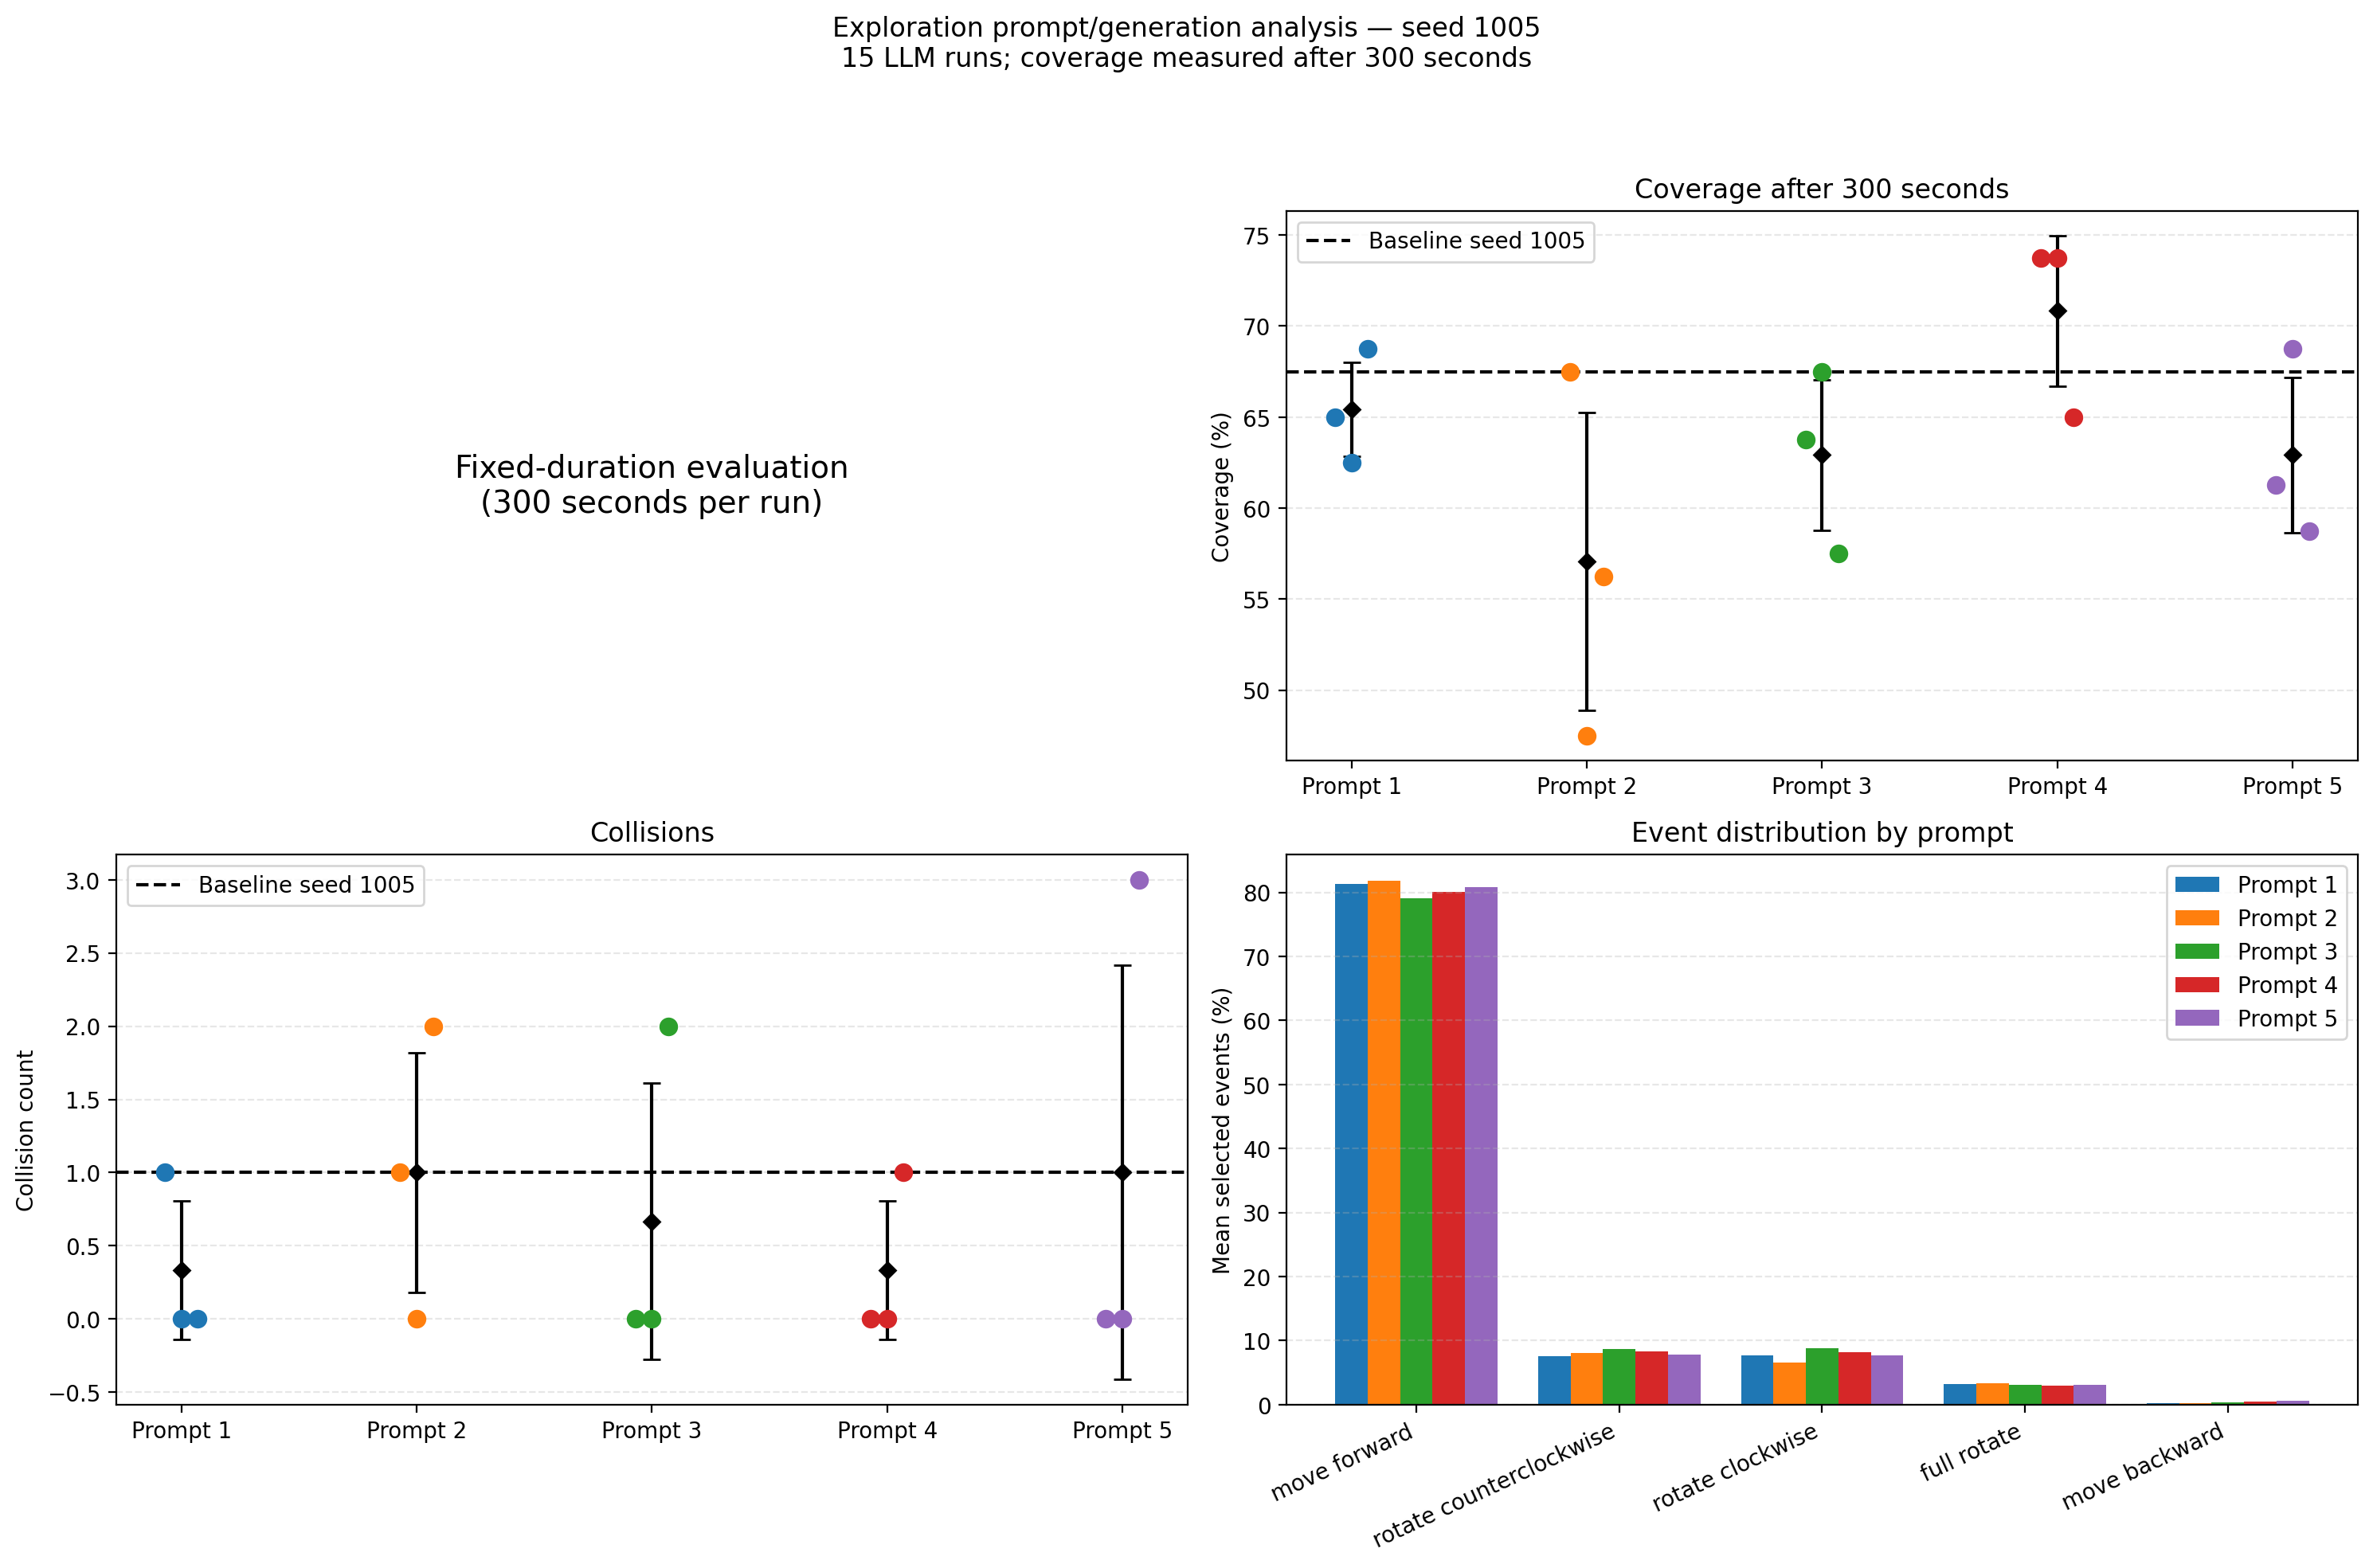

Source data for this figure (header and first rows):
task, seed, prompt, generation, supervisor, success, duration_s, coverage_pct, collisions, yaml, run
exploration, 1005, 1, 1, S_20260804_190408, False, 300.1, 65.0, 1, /home/ecem/sct_ws/src/llm_sct/automata/r…, /home/ecem/sct_ws/src/llm_sct/results/ll…
exploration, 1005, 1, 2, S_20260804_190456, False, 300.1, 62.5, 0, /home/ecem/sct_ws/src/llm_sct/automata/r…, /home/ecem/sct_ws/src/llm_sct/results/ll…
exploration, 1005, 1, 3, S_20260804_190511, False, 300.1, 68.75, 0, /home/ecem/sct_ws/src/llm_sct/automata/r…, /home/ecem/sct_ws/src/llm_sct/results/ll…
exploration, 1005, 2, 1, S_20260807_101308, False, 300.1, 67.5, 1, /home/ecem/sct_ws/src/llm_sct/automata/r…, /home/ecem/sct_ws/src/llm_sct/results/ll…
exploration, 1005, 2, 2, S_20260807_101313, False, 300.1, 47.5, 0, /home/ecem/sct_ws/src/llm_sct/automata/r…, /home/ecem/sct_ws/src/llm_sct/results/ll…
exploration, 1005, 2, 3, S_20260807_101316, False, 300.1, 56.25, 2, /home/ecem/sct_ws/src/llm_sct/automata/r…, /home/ecem/sct_ws/src/llm_sct/results/ll…
exploration, 1005, 3, 1, S_20260807_101430, False, 300.1, 63.75, 0, /home/ecem/sct_ws/src/llm_sct/automata/r…, /home/ecem/sct_ws/src/llm_sct/results/ll…
exploration, 1005, 3, 2, S_20260807_101434, False, 300.2, 67.5, 0, /home/ecem/sct_ws/src/llm_sct/automata/r…, /home/ecem/sct_ws/src/llm_sct/results/ll…
exploration, 1005, 3, 3, S_20260807_101437, False, 300.2, 57.5, 2, /home/ecem/sct_ws/src/llm_sct/automata/r…, /home/ecem/sct_ws/src/llm_sct/results/ll…
exploration, 1005, 4, 1, S_20260807_102025, False, 300.1, 73.75, 0, /home/ecem/sct_ws/src/llm_sct/automata/r…, /home/ecem/sct_ws/src/llm_sct/results/ll…
exploration, 1005, 4, 2, S_20260807_102029, False, 300.2, 73.75, 0, /home/ecem/sct_ws/src/llm_sct/automata/r…, /home/ecem/sct_ws/src/llm_sct/results/ll…
exploration, 1005, 4, 3, S_20260807_102032, False, 300.1, 65.0, 1, /home/ecem/sct_ws/src/llm_sct/automata/r…, /home/ecem/sct_ws/src/llm_sct/results/ll…
exploration, 1005, 5, 1, S_20260807_102205, False, 300.1, 61.25, 0, /home/ecem/sct_ws/src/llm_sct/automata/r…, /home/ecem/sct_ws/src/llm_sct/results/ll…
exploration, 1005, 5, 2, S_20260807_102209, False, 300.2, 68.75, 0, /home/ecem/sct_ws/src/llm_sct/automata/r…, /home/ecem/sct_ws/src/llm_sct/results/ll…
exploration, 1005, 5, 3, S_20260807_102213, False, 300.2, 58.75, 3, /home/ecem/sct_ws/src/llm_sct/automata/r…, /home/ecem/sct_ws/src/llm_sct/results/ll…
